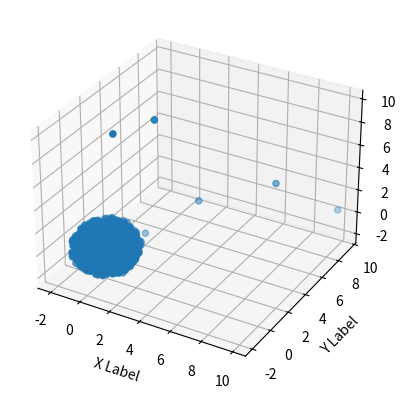

Recreate this plot in Python.
import numpy as np
import matplotlib.pyplot as plt
from mpl_toolkits.mplot3d import Axes3D
import random

def generate_bush_points(center, min_radius, max_radius, num_points, length, density, lumpiness):
    # Generate spherical coordinates
    phi = np.random.uniform(0, 2 * np.pi, num_points)
    costheta = np.random.uniform(-1, 1, num_points)
    u = np.random.uniform(min_radius**3, max_radius**3, num_points)
    
    # Convert to cartesian coordinates
    theta = np.arccos(costheta)
    r = u**(1/3) * (1 + lumpiness * np.random.uniform(-0.5, 0.5, num_points)) 
    x = r * np.sin(theta) * np.cos(phi) + center[0]
    y = r * np.sin(theta) * np.sin(phi) + center[1] * length
    z = r * np.cos(theta) + center[2]

    # Density of the bush randomised through discarding points
    mask = np.random.uniform(0, 1, num_points) < density
    return x[mask], y[mask], z[mask]

def generate_sticks(center, num_sticks, stick_length, max_radius, stick_width):
    stick_points = []
    for _ in range(num_sticks):
        # Random position for each stick
        stick_center = np.array([
            np.random.uniform(center[0], max_radius / 2),
            np.random.uniform(center[1], max_radius / 2),
            np.random.uniform(center[2], max_radius / 2)
        ])

        # Random 3D orientation of sticks
        orientation = np.random.normal(0, np.pi, 3)
        for point in np.linspace(-stick_length / 2, stick_length / 2, int(stick_width)):
            dx = np.sin(orientation[0]) * np.cos(orientation[1]) * point
            dy = np.sin(orientation[0]) * np.sin(orientation[1]) * point
            dz = np.cos(orientation[0]) * point
            stick_points.append(stick_center + np.array([dx, dy, dz]))
    
    return np.array(stick_points).T


# Parameters for bush
center = [0, 0, 0]                               # Center of the bush
min_radius = random.uniform(0.5, 3)              # Minimum radius randomisation
max_radius = random.uniform(1.5, 3)              # Maximum radius randomisation
num_points = random.randint(1000, 3000)          # Total points to generate before sparsity is applied
length = random.uniform(0.5, 3.0)                # Elongates the bush in the Y direction
density = random.uniform(0.4, 1)                 # density randomiser
lumpiness = random.uniform(0.1, 0.5)             # Variation in radius to create lumps

# Parameters for stick
num_sticks = random.randint(5,10)
stick_length = random.uniform (0.5,1)
stick_width = random.randint(5, 20)

# Generate Bush
x, y, z = generate_bush_points(center, min_radius, max_radius, num_points, length, density, lumpiness)

#Generate Stick
sticks_x, sticks_y, sticks_z = generate_sticks(center, num_sticks, stick_length, stick_width, max_radius)

# Combine Bush and Stick
x = np.concatenate([x, sticks_x])
y = np.concatenate([y, sticks_y])
z = np.concatenate([z, sticks_z])

# Visualization
fig = plt.figure()
ax = fig.add_subplot(111, projection='3d')
ax.scatter(x, y, z, marker='o')
ax.set_xlabel('X Label')
ax.set_ylabel('Y Label')
ax.set_zlabel('Z Label')
plt.show()
